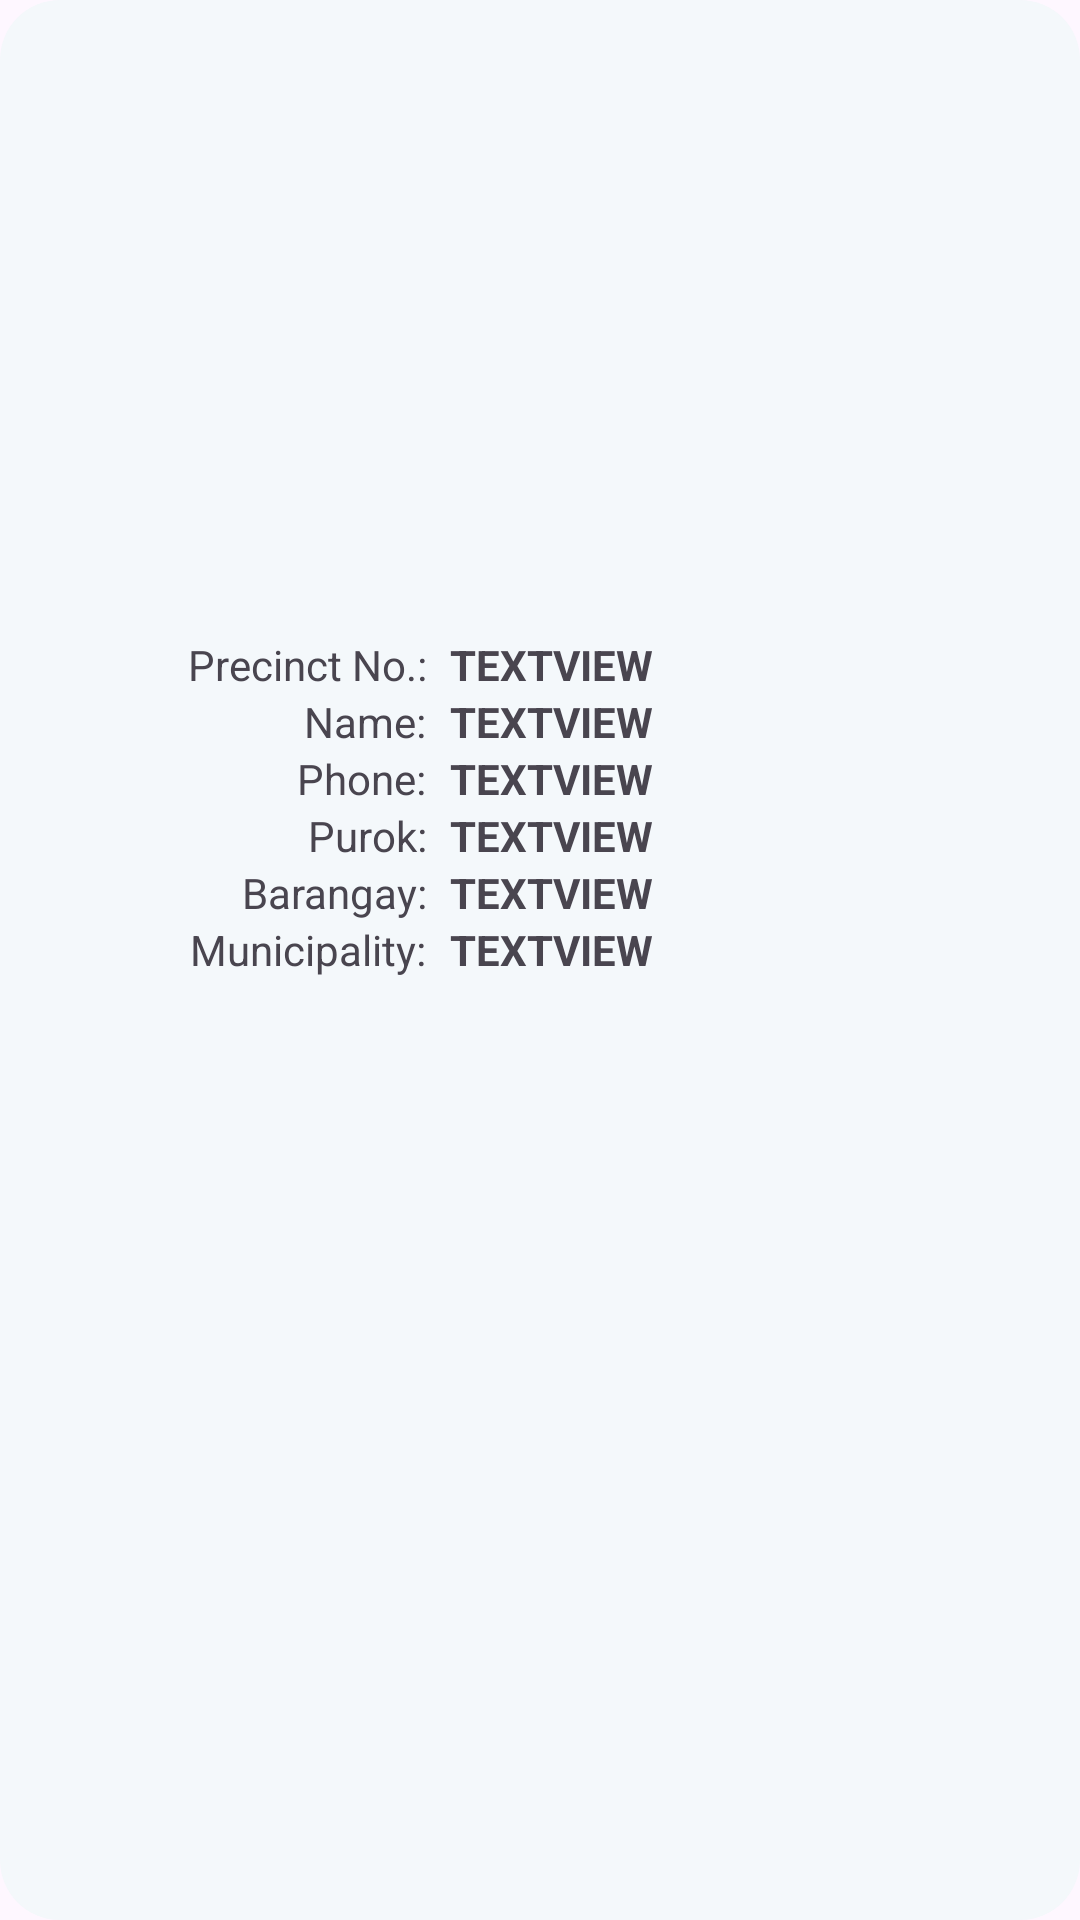

Write the Android layout XML for this screen, with the resource values it uses.
<!-- AndroidManifest.xml: application theme Theme.Ptmgeotagging -->
<!-- res/layout/dialog_assistance_verify.xml -->
<?xml version="1.0" encoding="utf-8"?>
<LinearLayout xmlns:android="http://schemas.android.com/apk/res/android"
    xmlns:app="http://schemas.android.com/apk/res-auto"
    xmlns:tools="http://schemas.android.com/tools"
    android:layout_width="match_parent"
    android:layout_height="wrap_content"
    android:background="@drawable/dialog_background"
    android:gravity="center"
    android:orientation="vertical"
    android:paddingHorizontal="16dp"
    android:paddingStart="16dp"
    android:paddingTop="16dp"
    android:paddingEnd="16dp"
    android:paddingBottom="16dp">

    <TextView
        android:id="@+id/textView27"
        android:layout_width="match_parent"
        android:layout_height="wrap_content"
        android:layout_gravity="center"
        android:fontFamily="@font/roboto_mono_bold"
        android:text="Assistance Verification"
        android:textAlignment="center"
        android:textColor="#000000"
        android:textSize="20sp" />

    <ImageView
        android:id="@+id/imageViewAVPhoto"
        android:layout_width="180dp"
        android:layout_height="180dp"
        android:layout_gravity="center"
        android:layout_marginTop="16dp"
        tools:srcCompat="@drawable/check" />

    <LinearLayout
        android:layout_width="match_parent"
        android:layout_height="match_parent"
        android:layout_marginTop="12dp"
        android:orientation="horizontal">

        <LinearLayout
            android:layout_width="126dp"
            android:layout_height="wrap_content"
            android:orientation="vertical">

            <TextView
                android:id="@+id/textView9"
                android:layout_width="match_parent"
                android:layout_height="wrap_content"
                android:text="Precinct No.:"
                android:textAlignment="textEnd" />

            <TextView
                android:id="@+id/textView11"
                android:layout_width="match_parent"
                android:layout_height="wrap_content"
                android:text="Name:"
                android:textAlignment="textEnd" />

            <TextView
                android:id="@+id/textView13"
                android:layout_width="match_parent"
                android:layout_height="wrap_content"
                android:text="Phone:"
                android:textAlignment="textEnd" />

            <TextView
                android:id="@+id/textView14"
                android:layout_width="match_parent"
                android:layout_height="wrap_content"
                android:text="Purok:"
                android:textAlignment="textEnd" />

            <TextView
                android:id="@+id/textView15"
                android:layout_width="match_parent"
                android:layout_height="wrap_content"
                android:text="Barangay:"
                android:textAlignment="textEnd" />

            <TextView
                android:id="@+id/textView16"
                android:layout_width="match_parent"
                android:layout_height="wrap_content"
                android:text="Municipality:"
                android:textAlignment="textEnd" />
        </LinearLayout>

        <LinearLayout
            android:layout_width="254dp"
            android:layout_height="wrap_content"
            android:layout_marginStart="8dp"
            android:orientation="vertical">

            <TextView
                android:id="@+id/textViewAVPrecinct"
                android:layout_width="match_parent"
                android:layout_height="wrap_content"
                android:text="TextView"
                android:textAllCaps="true"
                android:textStyle="bold" />

            <TextView
                android:id="@+id/textViewAVName"
                android:layout_width="match_parent"
                android:layout_height="wrap_content"
                android:text="TextView"
                android:textAllCaps="true"
                android:textStyle="bold" />

            <TextView
                android:id="@+id/textViewAVPhone"
                android:layout_width="match_parent"
                android:layout_height="wrap_content"
                android:text="TextView"
                android:textAllCaps="true"
                android:textStyle="bold" />

            <TextView
                android:id="@+id/textViewAVPurok"
                android:layout_width="match_parent"
                android:layout_height="wrap_content"
                android:text="TextView"
                android:textAllCaps="true"
                android:textStyle="bold" />

            <TextView
                android:id="@+id/textViewAVBarangay"
                android:layout_width="match_parent"
                android:layout_height="wrap_content"
                android:text="TextView"
                android:textAllCaps="true"
                android:textStyle="bold" />

            <TextView
                android:id="@+id/textViewAVMunicipality"
                android:layout_width="match_parent"
                android:layout_height="wrap_content"
                android:text="TextView"
                android:textAllCaps="true"
                android:textStyle="bold" />
        </LinearLayout>
    </LinearLayout>

    <TextView
        android:id="@+id/textViewAVClaimStatus"
        android:layout_width="match_parent"
        android:layout_height="wrap_content"
        android:layout_marginTop="14dp"
        android:text="Unclaimed"
        android:textAlignment="center"
        android:textAllCaps="true"
        android:textColor="#4CAF50"
        android:textSize="24sp"
        android:textStyle="bold" />

    <Button
        android:id="@+id/buttonReleaseAssistance"
        android:layout_width="match_parent"
        android:layout_height="wrap_content"
        android:layout_marginStart="16dp"
        android:layout_marginTop="16dp"
        android:layout_marginEnd="16dp"
        android:layout_marginBottom="32dp"
        android:background="@drawable/ic_round_button"
        android:drawableEnd="@drawable/hand_heart"
        android:text="Release Assistance"
        app:layout_constraintBottom_toBottomOf="parent"
        app:layout_constraintEnd_toEndOf="parent"
        app:layout_constraintStart_toStartOf="parent" />

</LinearLayout>
<!-- resources referenced by this layout -->
<resources>
  <!-- drawable check: gif bitmap (drawable, 168658 bytes) -->
  <!-- drawable dialog_background (drawable) -->
  <?xml version="1.0" encoding="utf-8"?>
  <shape xmlns:android="http://schemas.android.com/apk/res/android">
  
      <solid
          android:color="#f4f8fb"/>
  
      <corners
          android:topLeftRadius="20dp"
          android:topRightRadius="20dp"
          android:bottomRightRadius="20dp"
          android:bottomLeftRadius="20dp"
          />
      <padding
          android:left="10dp"
          android:right="10dp"
          android:top="10dp"
          android:bottom="10dp"/>
  
  </shape>
  <!-- drawable hand_heart (drawable) -->
  <vector xmlns:android="http://schemas.android.com/apk/res/android"
      android:width="24dp"
      android:height="24dp"
      android:viewportWidth="24"
      android:viewportHeight="24">
    <path
        android:pathData="M11,14h2a2,2 0,1 0,0 -4h-3c-0.6,0 -1.1,0.2 -1.4,0.6L3,16"
        android:strokeLineJoin="round"
        android:strokeWidth="2"
        android:fillColor="#00000000"
        android:strokeColor="#fff"
        android:strokeLineCap="round"/>
    <path
        android:pathData="m7,20 l1.6,-1.4c0.3,-0.4 0.8,-0.6 1.4,-0.6h4c1.1,0 2.1,-0.4 2.8,-1.2l4.6,-4.4a2,2 0,0 0,-2.75 -2.91l-4.2,3.9"
        android:strokeLineJoin="round"
        android:strokeWidth="2"
        android:fillColor="#00000000"
        android:strokeColor="#fff"
        android:strokeLineCap="round"/>
    <path
        android:pathData="m2,15 l6,6"
        android:strokeLineJoin="round"
        android:strokeWidth="2"
        android:fillColor="#00000000"
        android:strokeColor="#fff"
        android:strokeLineCap="round"/>
    <path
        android:pathData="M19.5,8.5c0.7,-0.7 1.5,-1.6 1.5,-2.7A2.73,2.73 0,0 0,16 4a2.78,2.78 0,0 0,-5 1.8c0,1.2 0.8,2 1.5,2.8L16,12Z"
        android:strokeLineJoin="round"
        android:strokeWidth="2"
        android:fillColor="#00000000"
        android:strokeColor="#fff"
        android:strokeLineCap="round"/>
  </vector>
  <!-- drawable ic_round_button (drawable) -->
  <?xml version="1.0" encoding="UTF-8"?>
  <shape xmlns:android="http://schemas.android.com/apk/res/android" android:id="@+id/listview_background_shape">
      <stroke android:width="0dp" android:color="#FFFFFF" />
      <corners android:radius="32dp" />
      <solid android:color="#FFFFFF" />
  </shape>
  <style name="Theme.Ptmgeotagging" parent="Base.Theme.Ptmgeotagging" />
  <style name="Base.Theme.Ptmgeotagging" parent="Theme.Material3.DayNight.NoActionBar">
          
          
      </style>
</resources>
